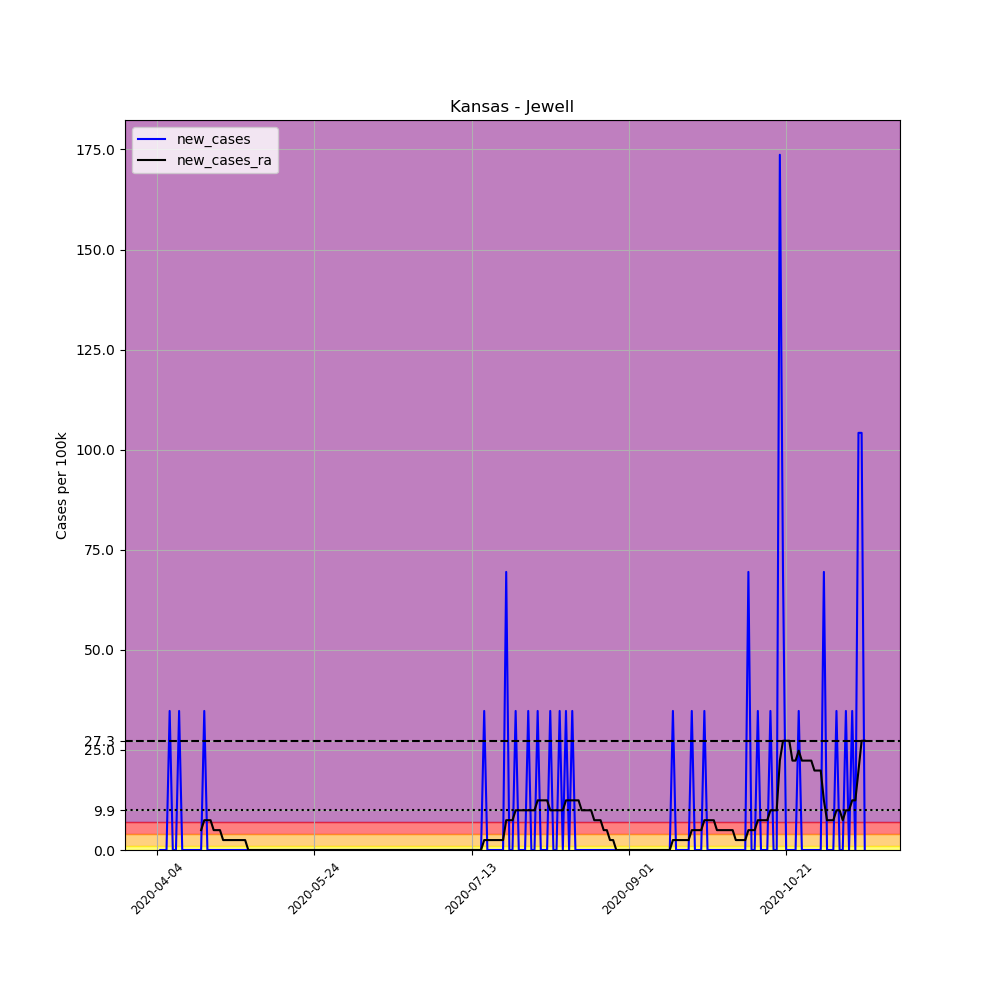

The file beside this chart, header and first rows:
, date, county, state, fips, cases, deaths, COUNTY, STNAME, CTYNAME, POPESTIMATE2019, per_100k, new_cases, new_cases_ra
559106, 2020-04-04, Jewell, Kansas, 20089, 1, 0, 89, Kansas, Jewell, 2879, 34.73, , 
559107, 2020-04-05, Jewell, Kansas, 20089, 1, 0, 89, Kansas, Jewell, 2879, 34.73, 0.0, 
559108, 2020-04-06, Jewell, Kansas, 20089, 1, 0, 89, Kansas, Jewell, 2879, 34.73, 0.0, 
559109, 2020-04-07, Jewell, Kansas, 20089, 1, 0, 89, Kansas, Jewell, 2879, 34.73, 0.0, 
559110, 2020-04-08, Jewell, Kansas, 20089, 2, 0, 89, Kansas, Jewell, 2879, 69.47, 34.73, 
559111, 2020-04-09, Jewell, Kansas, 20089, 2, 0, 89, Kansas, Jewell, 2879, 69.47, 0.0, 
559112, 2020-04-10, Jewell, Kansas, 20089, 2, 0, 89, Kansas, Jewell, 2879, 69.47, 0.0, 
559113, 2020-04-11, Jewell, Kansas, 20089, 3, 0, 89, Kansas, Jewell, 2879, 104.2, 34.73, 
559114, 2020-04-12, Jewell, Kansas, 20089, 3, 0, 89, Kansas, Jewell, 2879, 104.2, 0.0, 
559115, 2020-04-13, Jewell, Kansas, 20089, 3, 0, 89, Kansas, Jewell, 2879, 104.2, 0.0, 
559116, 2020-04-14, Jewell, Kansas, 20089, 3, 0, 89, Kansas, Jewell, 2879, 104.2, 0.0, 
559117, 2020-04-15, Jewell, Kansas, 20089, 3, 0, 89, Kansas, Jewell, 2879, 104.2, 0.0, 
559118, 2020-04-16, Jewell, Kansas, 20089, 3, 0, 89, Kansas, Jewell, 2879, 104.2, 0.0, 
559119, 2020-04-17, Jewell, Kansas, 20089, 3, 0, 89, Kansas, Jewell, 2879, 104.2, 0.0, 
559120, 2020-04-18, Jewell, Kansas, 20089, 3, 0, 89, Kansas, Jewell, 2879, 104.2, 0.0, 4.962
559121, 2020-04-19, Jewell, Kansas, 20089, 4, 0, 89, Kansas, Jewell, 2879, 138.9, 34.73, 7.443
559122, 2020-04-20, Jewell, Kansas, 20089, 4, 0, 89, Kansas, Jewell, 2879, 138.9, 0.0, 7.443
559123, 2020-04-21, Jewell, Kansas, 20089, 4, 0, 89, Kansas, Jewell, 2879, 138.9, 0.0, 7.443
559124, 2020-04-22, Jewell, Kansas, 20089, 4, 0, 89, Kansas, Jewell, 2879, 138.9, 0.0, 4.962
559125, 2020-04-23, Jewell, Kansas, 20089, 4, 0, 89, Kansas, Jewell, 2879, 138.9, 0.0, 4.962
559126, 2020-04-24, Jewell, Kansas, 20089, 4, 0, 89, Kansas, Jewell, 2879, 138.9, 0.0, 4.962
559127, 2020-04-25, Jewell, Kansas, 20089, 4, 0, 89, Kansas, Jewell, 2879, 138.9, 0.0, 2.481
559128, 2020-04-26, Jewell, Kansas, 20089, 4, 0, 89, Kansas, Jewell, 2879, 138.9, 0.0, 2.481
559129, 2020-04-27, Jewell, Kansas, 20089, 4, 0, 89, Kansas, Jewell, 2879, 138.9, 0.0, 2.481
559130, 2020-04-28, Jewell, Kansas, 20089, 4, 0, 89, Kansas, Jewell, 2879, 138.9, 0.0, 2.481
559131, 2020-04-29, Jewell, Kansas, 20089, 4, 0, 89, Kansas, Jewell, 2879, 138.9, 0.0, 2.481
559132, 2020-04-30, Jewell, Kansas, 20089, 4, 0, 89, Kansas, Jewell, 2879, 138.9, 0.0, 2.481
559133, 2020-05-01, Jewell, Kansas, 20089, 4, 0, 89, Kansas, Jewell, 2879, 138.9, 0.0, 2.481
559134, 2020-05-02, Jewell, Kansas, 20089, 4, 0, 89, Kansas, Jewell, 2879, 138.9, 0.0, 2.481
559135, 2020-05-03, Jewell, Kansas, 20089, 4, 0, 89, Kansas, Jewell, 2879, 138.9, 0.0, 0.0
559136, 2020-05-04, Jewell, Kansas, 20089, 4, 0, 89, Kansas, Jewell, 2879, 138.9, 0.0, 0.0
559137, 2020-05-05, Jewell, Kansas, 20089, 4, 0, 89, Kansas, Jewell, 2879, 138.9, 0.0, 0.0
559138, 2020-05-06, Jewell, Kansas, 20089, 4, 0, 89, Kansas, Jewell, 2879, 138.9, 0.0, 0.0
559139, 2020-05-07, Jewell, Kansas, 20089, 4, 0, 89, Kansas, Jewell, 2879, 138.9, 0.0, 0.0
559140, 2020-05-08, Jewell, Kansas, 20089, 4, 0, 89, Kansas, Jewell, 2879, 138.9, 0.0, 0.0
559141, 2020-05-09, Jewell, Kansas, 20089, 4, 0, 89, Kansas, Jewell, 2879, 138.9, 0.0, 0.0
559142, 2020-05-10, Jewell, Kansas, 20089, 4, 0, 89, Kansas, Jewell, 2879, 138.9, 0.0, 0.0
559143, 2020-05-11, Jewell, Kansas, 20089, 4, 0, 89, Kansas, Jewell, 2879, 138.9, 0.0, 0.0
559144, 2020-05-12, Jewell, Kansas, 20089, 4, 0, 89, Kansas, Jewell, 2879, 138.9, 0.0, 0.0
559145, 2020-05-13, Jewell, Kansas, 20089, 4, 0, 89, Kansas, Jewell, 2879, 138.9, 0.0, 0.0
559146, 2020-05-14, Jewell, Kansas, 20089, 4, 0, 89, Kansas, Jewell, 2879, 138.9, 0.0, 0.0
559147, 2020-05-15, Jewell, Kansas, 20089, 4, 0, 89, Kansas, Jewell, 2879, 138.9, 0.0, 0.0
559148, 2020-05-16, Jewell, Kansas, 20089, 4, 0, 89, Kansas, Jewell, 2879, 138.9, 0.0, 0.0
559149, 2020-05-17, Jewell, Kansas, 20089, 4, 0, 89, Kansas, Jewell, 2879, 138.9, 0.0, 0.0
559150, 2020-05-18, Jewell, Kansas, 20089, 4, 0, 89, Kansas, Jewell, 2879, 138.9, 0.0, 0.0
559151, 2020-05-19, Jewell, Kansas, 20089, 4, 0, 89, Kansas, Jewell, 2879, 138.9, 0.0, 0.0
559152, 2020-05-20, Jewell, Kansas, 20089, 4, 0, 89, Kansas, Jewell, 2879, 138.9, 0.0, 0.0
559153, 2020-05-21, Jewell, Kansas, 20089, 4, 0, 89, Kansas, Jewell, 2879, 138.9, 0.0, 0.0
559154, 2020-05-22, Jewell, Kansas, 20089, 4, 0, 89, Kansas, Jewell, 2879, 138.9, 0.0, 0.0
559155, 2020-05-23, Jewell, Kansas, 20089, 4, 0, 89, Kansas, Jewell, 2879, 138.9, 0.0, 0.0
559156, 2020-05-24, Jewell, Kansas, 20089, 4, 0, 89, Kansas, Jewell, 2879, 138.9, 0.0, 0.0
559157, 2020-05-25, Jewell, Kansas, 20089, 4, 0, 89, Kansas, Jewell, 2879, 138.9, 0.0, 0.0
559158, 2020-05-26, Jewell, Kansas, 20089, 4, 0, 89, Kansas, Jewell, 2879, 138.9, 0.0, 0.0
559159, 2020-05-27, Jewell, Kansas, 20089, 4, 0, 89, Kansas, Jewell, 2879, 138.9, 0.0, 0.0
559160, 2020-05-28, Jewell, Kansas, 20089, 4, 0, 89, Kansas, Jewell, 2879, 138.9, 0.0, 0.0
559161, 2020-05-29, Jewell, Kansas, 20089, 4, 0, 89, Kansas, Jewell, 2879, 138.9, 0.0, 0.0
559162, 2020-05-30, Jewell, Kansas, 20089, 4, 0, 89, Kansas, Jewell, 2879, 138.9, 0.0, 0.0
559163, 2020-05-31, Jewell, Kansas, 20089, 4, 0, 89, Kansas, Jewell, 2879, 138.9, 0.0, 0.0
559164, 2020-06-01, Jewell, Kansas, 20089, 4, 0, 89, Kansas, Jewell, 2879, 138.9, 0.0, 0.0
559165, 2020-06-02, Jewell, Kansas, 20089, 4, 0, 89, Kansas, Jewell, 2879, 138.9, 0.0, 0.0
... 166 more rows
